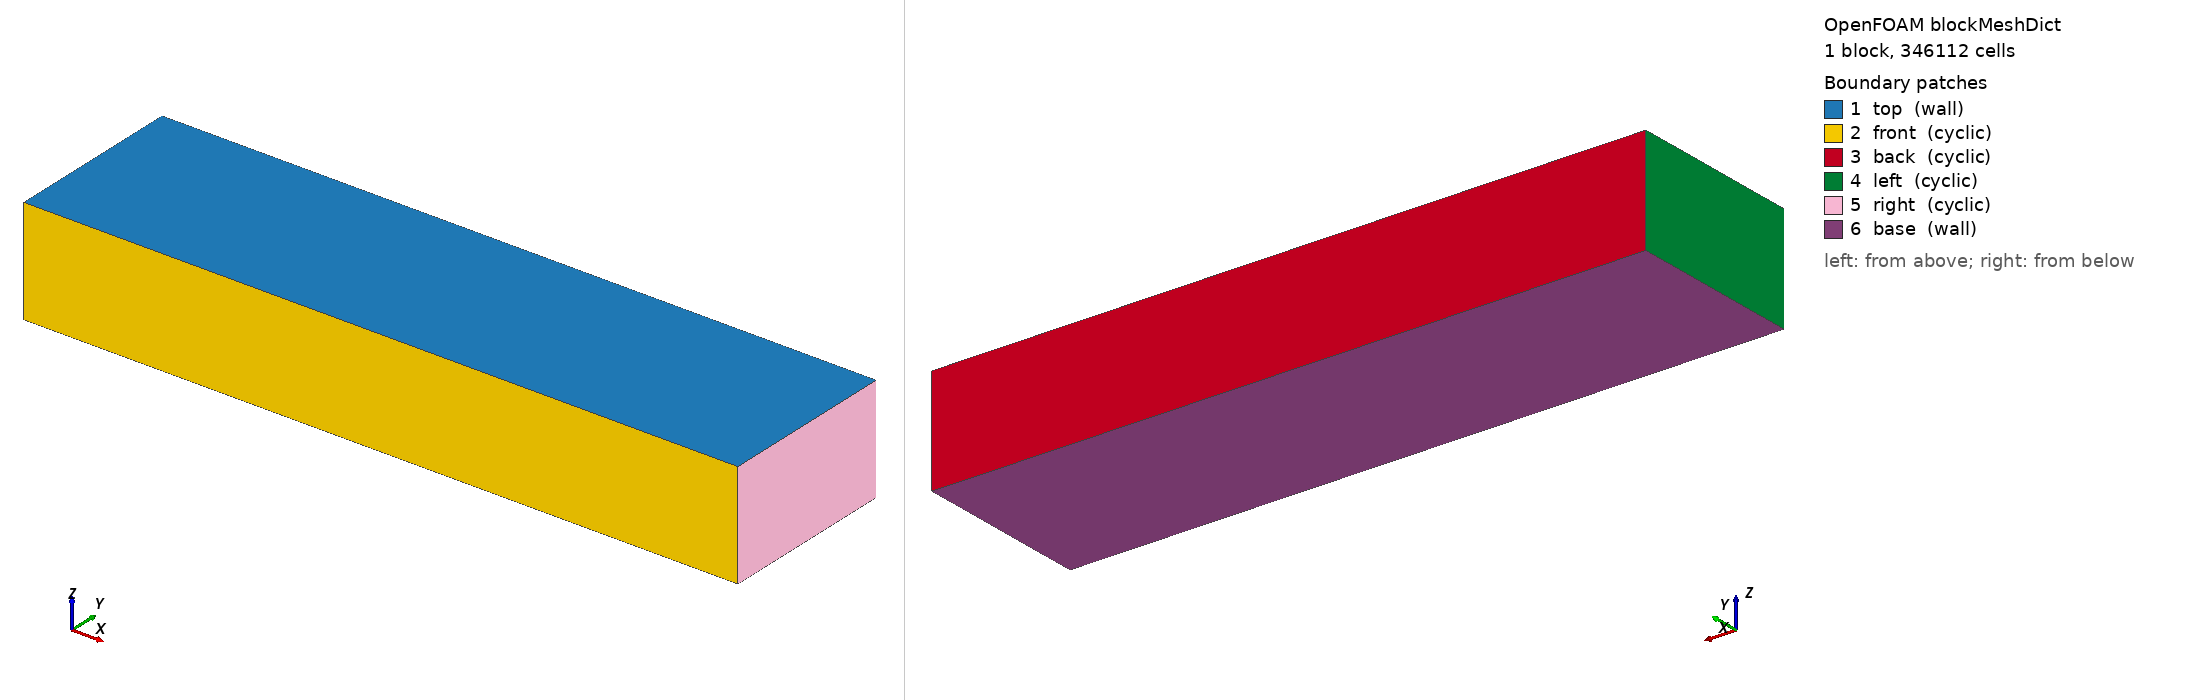

OpenFOAM case: the mesh blockMesh builds from blockMeshDict, 1 block(s), 346112 cells. Boundary patches (legend numbers): 1 top (wall), 2 front (cyclic), 3 back (cyclic), 4 left (cyclic), 5 right (cyclic), 6 base (wall). Left view from above one corner, right view from below the opposite corner. Boundary conditions: 9 field file(s) under 0/; 0 of 6 drawn patches have an entry in a shipped field file.

=== constant/polyMesh/blockMeshDict ===
 /*--------------------------------*- C++ -*----------------------------------*\
| =========                 |                                                 |
| \\      /  F ield         | OpenFOAM: The Open Source CFD Toolbox           |
|  \\    /   O peration     | Version:  1.6                                   |
|   \\  /    A nd           | Web:      http://www.OpenFOAM.org               |
|    \\/     M anipulation  |                                                 |
\*---------------------------------------------------------------------------*/
FoamFile
{
    version     2.0;
    format      ascii;
    class       dictionary;
    object      blockMeshDict;
}
// * * * * * * * * * * * * * * * * * * * * * * * * * * * * * * * * * * * * * //

convertToMeters 0.001;

vertices
(
    (0 0 0)
    (350 0 0)
    (350 88 0)
    (0 88 0)
    (0 0 52)
    (350 0 52)
    (350 88 52)
    (0 88 52)
);

blocks
(
    hex (0 1 2 3 4 5 6 7) domain (208 52 32) simpleGrading (1 1 1) // at the fist line
    //hex (0 1 2 3 4 5 6 7) domain (52 13 8) simpleGrading (1 1 1)
    //hex (0 1 2 3 4 5 6 7) domain (104 26 16) simpleGrading (1 1 1)
    //hex (0 1 2 3 4 5 6 7) domain (416 104 64) simpleGrading (1 1 1)
);
 
edges
(
);

boundary
(
    top
    {
	type	wall;
	faces	((4 5 6 7));
    }

    front 
    {
	type		cyclic;
	neighbourPatch	back;
	faces		((0 1 5 4));
    }

    back 
    {
	type		cyclic;
	neighbourPatch	front;
	faces		((2 3 7 6));
    }

    left
	{
	type		cyclic;
	neighbourPatch	right;
	faces		((0 4 7 3));
    }

    right
	{
	type		cyclic;
	neighbourPatch	left;
	faces		((2 6 5 1));
    }
	
    base
    {
	type	     wall;
	faces
	(
		      (0 3 2 1)	
	);
    }
);

mergePatchPairs
(
);

// ************************************************************************* //


=== system/controlDict ===
/*--------------------------------*- C++ -*----------------------------------*\
| =========                 |                                                 |
| \\      /  F ield         | OpenFOAM: The Open Source CFD Toolbox           |
|  \\    /   O peration     | Version:  1.6                                   |
|   \\  /    A nd           | Web:      www.OpenFOAM.org                      |
|    \\/     M anipulation  |                                                 |
\*---------------------------------------------------------------------------*/
FoamFile
{
    version     2.0;
    format      ascii;
    class       dictionary;
    location    "system";
    object      controlDict;
}
// * * * * * * * * * * * * * * * * * * * * * * * * * * * * * * * * * * * * * //

application     cfdemSolverPisoPIDsolver;

startFrom       startTime;

startTime       0;

stopAt          endTime;

endTime         20;

deltaT          1e-4;

writeControl    adjustableRunTime;

writeInterval   0.1;

purgeWrite      0;

writeFormat     ascii;

writePrecision  6;

writeCompression uncompressed;

timeFormat      general;

timePrecision   6;

runTimeModifiable yes;

adjustTimeStep  no;

maxCo           1;

maxDeltaT       1;

gravity
{
    x 0.0;
    y 0;
    z 0.0;
};

drive
{
    x 0.0;
    y 0.0;
    z 0.0;
};

flowControl
{
    Q_target 0.00461;
    Kp       1000; //100000;5000;500;
    Ki       100;  //100;10;1;
    Kd       0;
    max_integral  10; 
x_plane       .00168269230769230769;
}






// ************************************************************************* //

functions
{
    gradU
    {
        type              grad;
        functionObjectLibs ("libfieldFunctionObjects.so");
        enabled           true;
        outputControl     timeStep;
        outputInterval    1000;
        field             U;
    }
}
